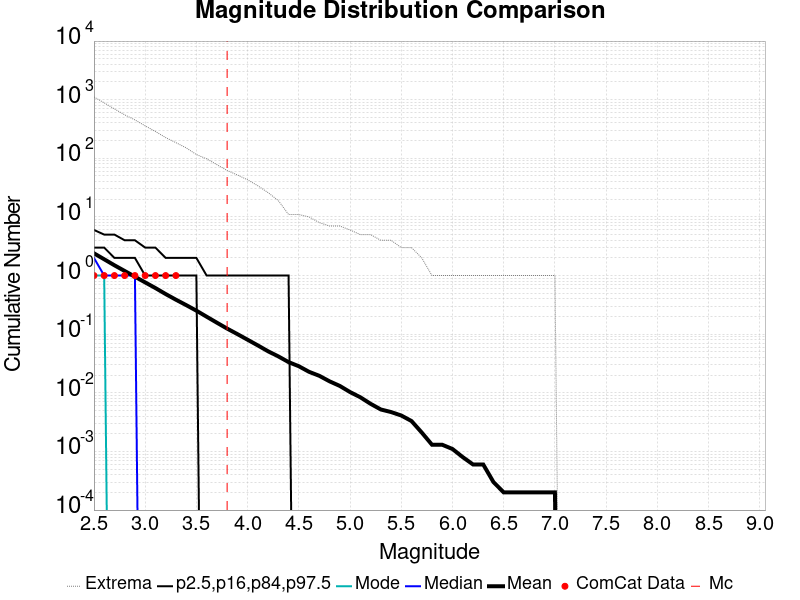

Data behind this chart, as committed beside it:
Magnitude, ComCat Data, Simulation Mean, Simulation Median, Simulation Mode, Simulation Minimum, Simulation Maximum, 2.5 %-ile, 16 %-ile, 84 %-ile, 97.5 %-ile
2.5, 1.0, 2.397, 2.0, 1.0, 0.0, 1113, 0.0, 0.0, 3.0, 6.0
2.6, 1.0, 1.896, 1.0, 1.0, 0.0, 884.0, 0.0, 0.0, 3.0, 5.0
2.7, 1.0, 1.497, 1.0, 0.0, 0.0, 696.0, 0.0, 0.0, 2.0, 5.0
2.8, 1.0, 1.197, 1.0, 0.0, 0.0, 552.0, 0.0, 0.0, 2.0, 4.0
2.9, 1.0, 0.9566, 1.0, 0.0, 0.0, 452.0, 0.0, 0.0, 2.0, 4.0
3.0, 1.0, 0.7648, 0.0, 0.0, 0.0, 358.0, 0.0, 0.0, 1.0, 3.0
3.1, 1.0, 0.6126, 0.0, 0.0, 0.0, 287.0, 0.0, 0.0, 1.0, 3.0
3.2, 1.0, 0.484, 0.0, 0.0, 0.0, 226.0, 0.0, 0.0, 1.0, 2.0
3.3, 1.0, 0.3876, 0.0, 0.0, 0.0, 185.0, 0.0, 0.0, 1.0, 2.0
3.4, 0.0, 0.3137, 0.0, 0.0, 0.0, 151.0, 0.0, 0.0, 1.0, 2.0
3.5, 0.0, 0.2519, 0.0, 0.0, 0.0, 116.0, 0.0, 0.0, 1.0, 2.0
3.6, 0.0, 0.1987, 0.0, 0.0, 0.0, 98.0, 0.0, 0.0, 0.0, 1.0
3.7, 0.0, 0.1571, 0.0, 0.0, 0.0, 78.0, 0.0, 0.0, 0.0, 1.0
3.8, 0.0, 0.1246, 0.0, 0.0, 0.0, 62.0, 0.0, 0.0, 0.0, 1.0
3.9, 0.0, 0.1004, 0.0, 0.0, 0.0, 52.0, 0.0, 0.0, 0.0, 1.0
4.0, 0.0, 0.0804, 0.0, 0.0, 0.0, 43.0, 0.0, 0.0, 0.0, 1.0
4.1, 0.0, 0.0643, 0.0, 0.0, 0.0, 34.0, 0.0, 0.0, 0.0, 1.0
4.2, 0.0, 0.0511, 0.0, 0.0, 0.0, 26.0, 0.0, 0.0, 0.0, 1.0
4.3, 0.0, 0.0418, 0.0, 0.0, 0.0, 19.0, 0.0, 0.0, 0.0, 1.0
4.4, 0.0, 0.0334, 0.0, 0.0, 0.0, 11.0, 0.0, 0.0, 0.0, 1.0
4.5, 0.0, 0.0284, 0.0, 0.0, 0.0, 11.0, 0.0, 0.0, 0.0, 0.0
4.6, 0.0, 0.0228, 0.0, 0.0, 0.0, 10.0, 0.0, 0.0, 0.0, 0.0
4.7, 0.0, 0.0195, 0.0, 0.0, 0.0, 8.0, 0.0, 0.0, 0.0, 0.0
4.8, 0.0, 0.0157, 0.0, 0.0, 0.0, 7.0, 0.0, 0.0, 0.0, 0.0
4.9, 0.0, 0.0131, 0.0, 0.0, 0.0, 7.0, 0.0, 0.0, 0.0, 0.0
5.0, 0.0, 0.0103, 0.0, 0.0, 0.0, 6.0, 0.0, 0.0, 0.0, 0.0
5.1, 0.0, 0.0084, 0.0, 0.0, 0.0, 5.0, 0.0, 0.0, 0.0, 0.0
5.2, 0.0, 0.0065, 0.0, 0.0, 0.0, 5.0, 0.0, 0.0, 0.0, 0.0
5.3, 0.0, 0.0052, 0.0, 0.0, 0.0, 4.0, 0.0, 0.0, 0.0, 0.0
5.4, 0.0, 0.0047, 0.0, 0.0, 0.0, 4.0, 0.0, 0.0, 0.0, 0.0
5.5, 0.0, 0.0041, 0.0, 0.0, 0.0, 3.0, 0.0, 0.0, 0.0, 0.0
5.6, 0.0, 0.0033, 0.0, 0.0, 0.0, 3.0, 0.0, 0.0, 0.0, 0.0
5.7, 0.0, 0.0021, 0.0, 0.0, 0.0, 2.0, 0.0, 0.0, 0.0, 0.0
5.8, 0.0, 0.0013, 0.0, 0.0, 0.0, 1.0, 0.0, 0.0, 0.0, 0.0
5.9, 0.0, 0.0013, 0.0, 0.0, 0.0, 1.0, 0.0, 0.0, 0.0, 0.0
6.0, 0.0, 0.0011, 0.0, 0.0, 0.0, 1.0, 0.0, 0.0, 0.0, 0.0
6.1, 0.0, 8.0E-4, 0.0, 0.0, 0.0, 1.0, 0.0, 0.0, 0.0, 0.0
6.2, 0.0, 6.0E-4, 0.0, 0.0, 0.0, 1.0, 0.0, 0.0, 0.0, 0.0
6.3, 0.0, 6.0E-4, 0.0, 0.0, 0.0, 1.0, 0.0, 0.0, 0.0, 0.0
6.4, 0.0, 3.0E-4, 0.0, 0.0, 0.0, 1.0, 0.0, 0.0, 0.0, 0.0
6.5, 0.0, 2.0E-4, 0.0, 0.0, 0.0, 1.0, 0.0, 0.0, 0.0, 0.0
6.6, 0.0, 2.0E-4, 0.0, 0.0, 0.0, 1.0, 0.0, 0.0, 0.0, 0.0
6.7, 0.0, 2.0E-4, 0.0, 0.0, 0.0, 1.0, 0.0, 0.0, 0.0, 0.0
6.8, 0.0, 2.0E-4, 0.0, 0.0, 0.0, 1.0, 0.0, 0.0, 0.0, 0.0
6.9, 0.0, 2.0E-4, 0.0, 0.0, 0.0, 1.0, 0.0, 0.0, 0.0, 0.0
7.0, 0.0, 2.0E-4, 0.0, 0.0, 0.0, 1.0, 0.0, 0.0, 0.0, 0.0
7.1, 0.0, 0.0, 0.0, 0.0, 0.0, 0.0, 0.0, 0.0, 0.0, 0.0
7.2, 0.0, 0.0, 0.0, 0.0, 0.0, 0.0, 0.0, 0.0, 0.0, 0.0
7.3, 0.0, 0.0, 0.0, 0.0, 0.0, 0.0, 0.0, 0.0, 0.0, 0.0
7.4, 0.0, 0.0, 0.0, 0.0, 0.0, 0.0, 0.0, 0.0, 0.0, 0.0
7.5, 0.0, 0.0, 0.0, 0.0, 0.0, 0.0, 0.0, 0.0, 0.0, 0.0
7.6, 0.0, 0.0, 0.0, 0.0, 0.0, 0.0, 0.0, 0.0, 0.0, 0.0
7.7, 0.0, 0.0, 0.0, 0.0, 0.0, 0.0, 0.0, 0.0, 0.0, 0.0
7.8, 0.0, 0.0, 0.0, 0.0, 0.0, 0.0, 0.0, 0.0, 0.0, 0.0
7.9, 0.0, 0.0, 0.0, 0.0, 0.0, 0.0, 0.0, 0.0, 0.0, 0.0
8.0, 0.0, 0.0, 0.0, 0.0, 0.0, 0.0, 0.0, 0.0, 0.0, 0.0
8.1, 0.0, 0.0, 0.0, 0.0, 0.0, 0.0, 0.0, 0.0, 0.0, 0.0
8.2, 0.0, 0.0, 0.0, 0.0, 0.0, 0.0, 0.0, 0.0, 0.0, 0.0
8.3, 0.0, 0.0, 0.0, 0.0, 0.0, 0.0, 0.0, 0.0, 0.0, 0.0
8.4, 0.0, 0.0, 0.0, 0.0, 0.0, 0.0, 0.0, 0.0, 0.0, 0.0
... 6 more rows
